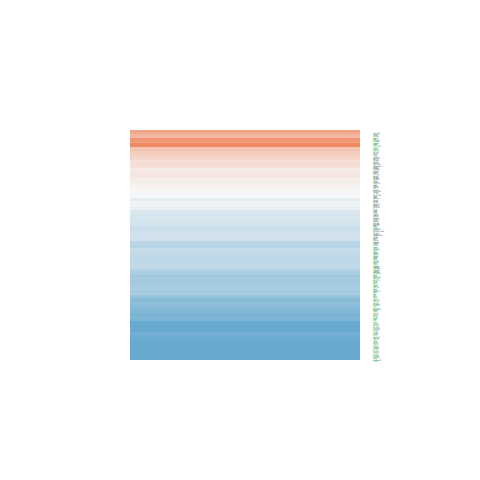

The table this chart was drawn from, first rows:
ID, logFC, AveExpr, t, P.Value, adj.P.Val, B
10212, -2.168, 20.97, -9.215, 2.35314463356105e-11, 3.00418131551293e-09, 15.81
4147, 1.166, 21.29, 1.731, 0.09136, 0.1982, -5.532
5352, 0.2841, 19.8, 0.5873, 0.5604, 0.7116, -6.825
4833, -0.2811, 16.78, -0.8477, 0.4018, 0.5717, -6.638
8099, -0.7718, 20.17, -2.526, 0.01569, 0.0505, -3.995
9368, 1.679, 22.24, 2.853, 0.006888, 0.02573, -3.242
7425, 1.293, 21.66, 1.85, 0.07187, 0.1648, -5.332
4281, -0.2499, 19.35, -0.8214, 0.4164, 0.5861, -6.659
3149, -1.84, 23.16, -7.322, 7.57416250164046e-09, 3.02177524805031e-07, 10.1
1665, -0.8659, 21.9, -3.571, 0.0009589, 0.005247, -1.391
10236, -0.9773, 22.71, -3.948, 0.0003184, 0.002144, -0.3369
11041, 1.833, 21.11, 4.798, 2.34427270838481e-05, 0.000257, 2.189
4709, 0.3568, 22.75, 0.9972, 0.3248, 0.4956, -6.5
4695, 0.5676, 21.25, 1.904, 0.0643, 0.1516, -5.237
9282, -1.342, 17.07, -4.276, 0.0001183, 0.0009372, 0.6177
10492, -1.063, 22.61, -5.395, 3.5330637885886e-06, 5.32741508279305e-05, 4.04
9555, -0.5961, 23.33, -1.881, 0.06745, 0.1571, -5.278
10772, -0.46, 21.57, -1.57, 0.1243, 0.2489, -5.783
10535, -1.554, 18.7, -5.173, 7.17258951071394e-06, 9.62769316332981e-05, 3.346
24137, -2.441, 16.91, -9.797, 4.34411222350565e-12, 7.56270446183028e-10, 17.48
10592, -2, 19.36, -8.431, 2.45355884870156e-10, 1.98530923743527e-08, 13.49
3939, -0.1698, 24.22, -0.4395, 0.6627, 0.7919, -6.902
1719, -1.091, 21.07, -4.672, 3.46999159635616e-05, 0.0003449, 1.807
1277, -2.737, 23.33, -2.517, 0.01603, 0.05144, -4.015
4000, 0.6543, 23.44, 1.785, 0.08204, 0.1829, -5.443
3315, 1.597, 24.72, 4.1, 0.0002014, 0.001459, 0.1039
7298, -1.586, 19.81, -5.072, 9.87897943726988e-06, 0.0001253, 3.033
5757, -2.009, 21.68, -5.063, 1.01626131160262e-05, 0.0001278, 3.005
983, -0.877, 20.1, -3.742, 0.0005846, 0.003498, -0.9191
2023, 0.635, 24.97, 1.752, 0.08762, 0.1924, -5.497
203068, -2.119, 26.24, -5.807, 9.46571464041808e-07, 1.76686806409818e-05, 5.333
3320, 0.4839, 23.99, 2.418, 0.02035, 0.06177, -4.23
3146, -1.492, 24.62, -5.455, 2.91321787938642e-06, 4.58532512796574e-05, 4.229
5159, -0.6547, 19.78, -1.763, 0.08573, 0.189, -5.479
6627, -0.8005, 21.86, -3.203, 0.002699, 0.01212, -2.369
142, -1.643, 22.31, -6.395, 1.4379787516396e-07, 3.47108736477709e-06, 7.19
5422, -1.471, 17.02, -6.167, 2.98275844450286e-07, 6.46639519383732e-06, 6.47
7153, -2.269, 19.87, -7.368, 6.55774877341485e-09, 2.71037889951571e-07, 10.24
4522, -0.8859, 22.64, -3.796, 0.0004996, 0.00309, -0.7689
5111, -1.145, 22.3, -4.097, 0.0002033, 0.001469, 0.09476
1152, 2.594, 25.45, 3.868, 0.0004036, 0.002594, -0.5645
5358, -0.459, 21.82, -0.893, 0.3773, 0.5489, -6.598
5315, 1.06, 25.6, 3.528, 0.001086, 0.005827, -1.51
1123, -0.02234, 19.89, -0.0734, 0.9419, 0.9685, -6.997
6925, -3.369, 15.07, -8.243, 4.34255344526545e-10, 3.19845763372436e-08, 12.93
3925, -2.529, 22.65, -4.682, 3.36600956262848e-05, 0.0003375, 1.837
5223, 0.4336, 25.55, 1.365, 0.1799, 0.327, -6.073
3978, -2.048, 18.31, -8.76, 9.08776197548355e-11, 8.84901568629712e-09, 14.47
5867, 0.2587, 21.37, 0.8813, 0.3835, 0.5539, -6.609
3181, -0.581, 24, -2.499, 0.01675, 0.05292, -4.054
6421, -1.062, 22.72, -4.129, 0.0001845, 0.001362, 0.188
7283, -0.4477, 20.59, -1.69, 0.09894, 0.2099, -5.598
1841, -0.5692, 21.46, -2.475, 0.01777, 0.05553, -4.108
6240, -0.1068, 20.54, -0.2998, 0.7659, 0.8648, -6.954
1017, -1.469, 18.42, -4.121, 0.0001892, 0.001383, 0.1637
324, -0.5348, 17.56, -1.864, 0.0698, 0.1612, -5.307
4172, -2.745, 20.72, -7.835, 1.52461794858454e-09, 7.89092803118754e-08, 11.68
1786, -1.925, 19.6, -6.847, 3.40303504169079e-08, 1.02358305311589e-06, 8.613
10971, -0.4809, 24.25, -1.546, 0.1302, 0.258, -5.82
6117, -0.799, 21.41, -3.373, 0.001684, 0.008324, -1.925
... 121 more rows
